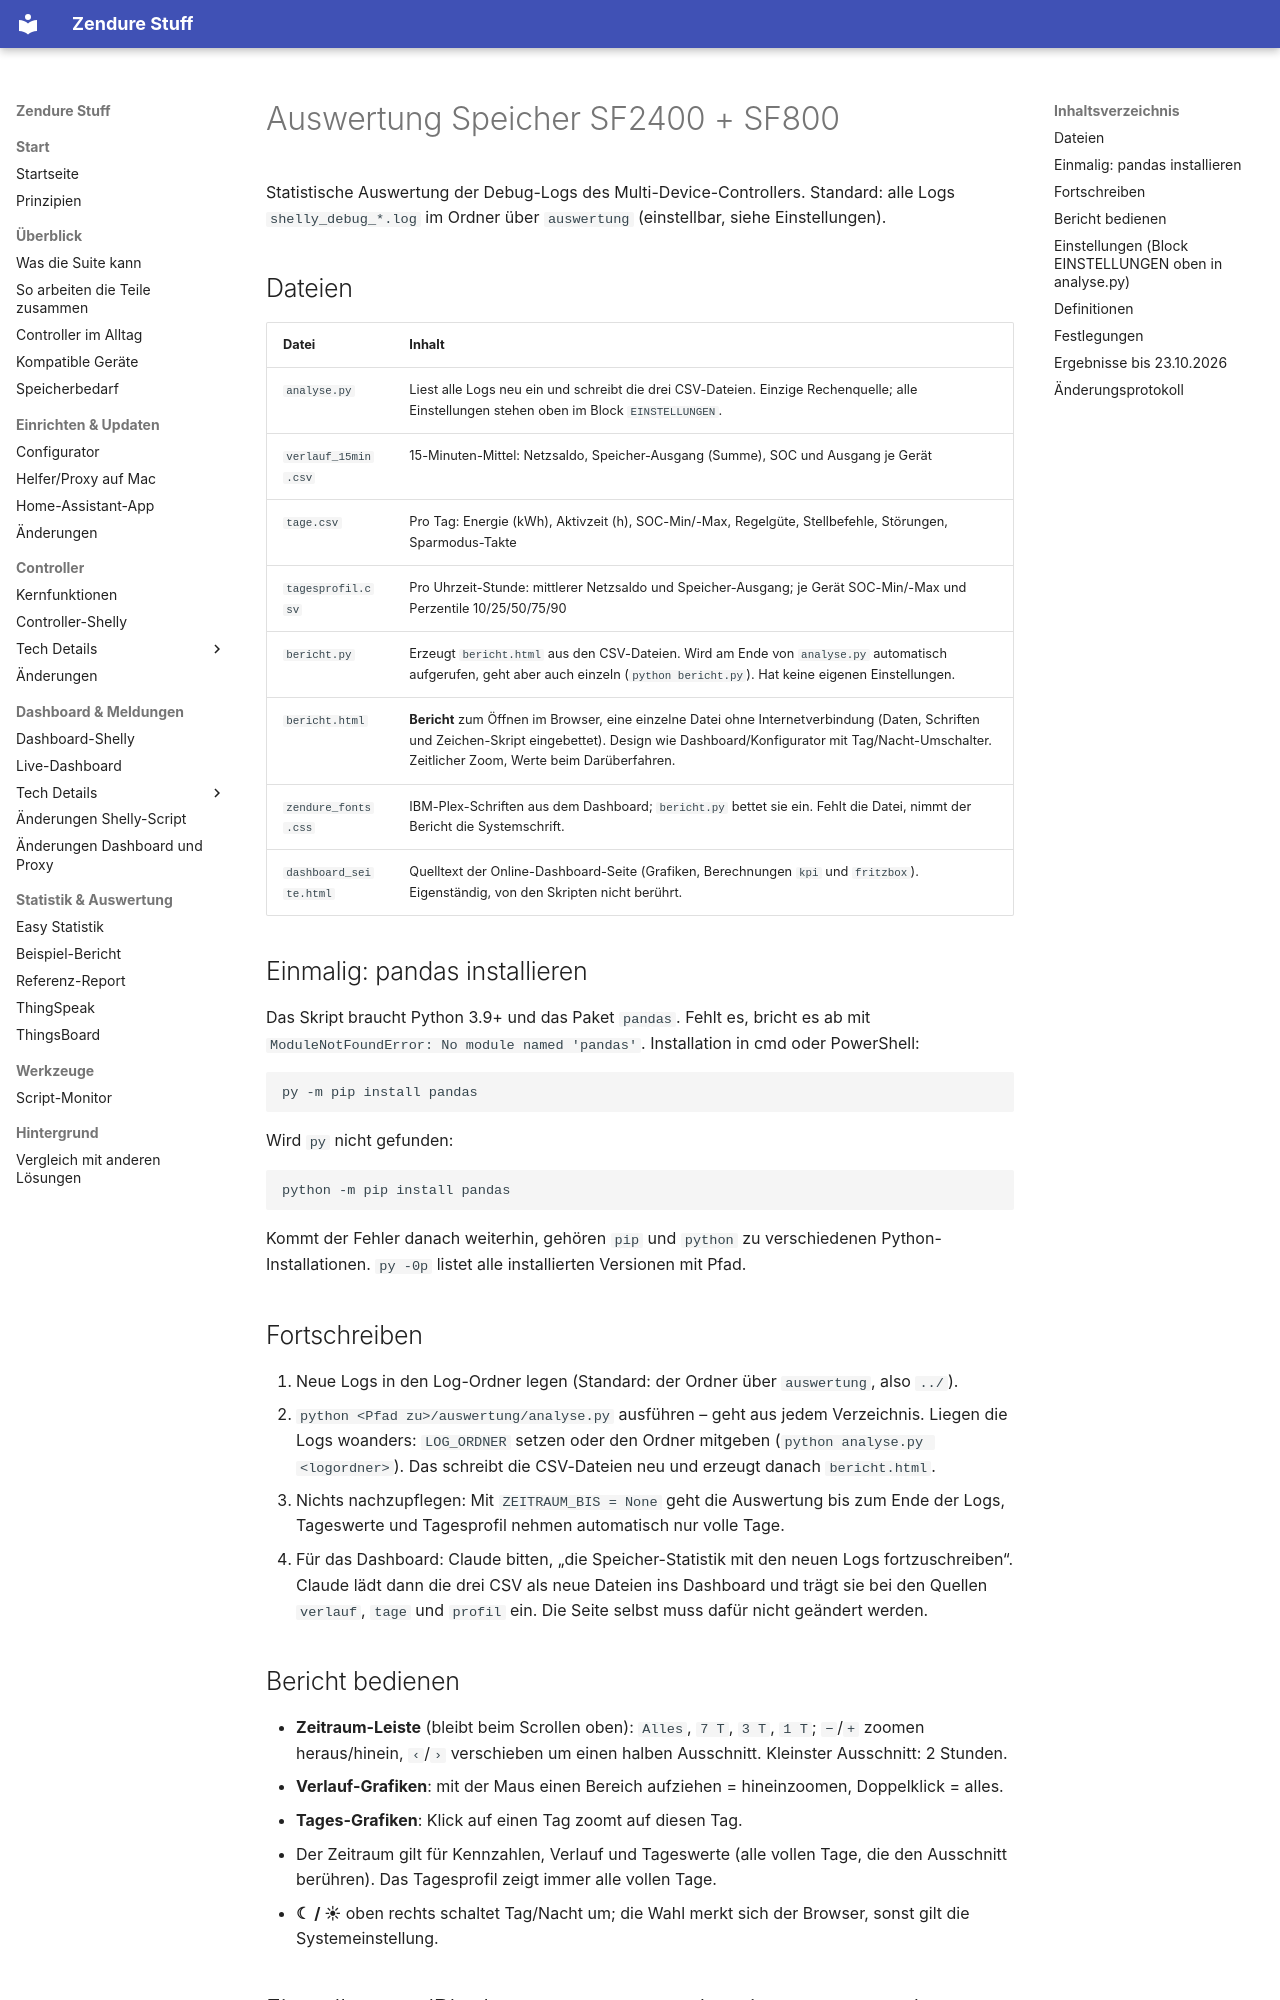

repository: surfer1264/Zendure-Stuff · page: stat/auswertung/index.html · generator: mkdocs

# Auswertung Speicher SF2400 + SF800

Statistische Auswertung der Debug-Logs des Multi-Device-Controllers.
Standard: alle Logs `shelly_debug_*.log` im Ordner über `auswertung` (einstellbar, siehe Einstellungen).

## Dateien

| Datei | Inhalt |
|---|---|
| `analyse.py` | Liest alle Logs neu ein und schreibt die drei CSV-Dateien. Einzige Rechenquelle; alle Einstellungen stehen oben im Block `EINSTELLUNGEN`. |
| `verlauf_15min.csv` | 15-Minuten-Mittel: Netzsaldo, Speicher-Ausgang (Summe), SOC und Ausgang je Gerät |
| `tage.csv` | Pro Tag: Energie (kWh), Aktivzeit (h), SOC-Min/-Max, Regelgüte, Stellbefehle, Störungen, Sparmodus-Takte |
| `tagesprofil.csv` | Pro Uhrzeit-Stunde: mittlerer Netzsaldo und Speicher-Ausgang; je Gerät SOC-Min/-Max und Perzentile 10/25/50/75/90 |
| `bericht.py` | Erzeugt `bericht.html` aus den CSV-Dateien. Wird am Ende von `analyse.py` automatisch aufgerufen, geht aber auch einzeln (`python bericht.py`). Hat keine eigenen Einstellungen. |
| `bericht.html` | **Bericht** zum Öffnen im Browser, eine einzelne Datei ohne Internetverbindung (Daten, Schriften und Zeichen-Skript eingebettet). Design wie Dashboard/Konfigurator mit Tag/Nacht-Umschalter. Zeitlicher Zoom, Werte beim Darüberfahren. |
| `zendure_fonts.css` | IBM-Plex-Schriften aus dem Dashboard; `bericht.py` bettet sie ein. Fehlt die Datei, nimmt der Bericht die Systemschrift. |
| `dashboard_seite.html` | Quelltext der Online-Dashboard-Seite (Grafiken, Berechnungen `kpi` und `fritzbox`). Eigenständig, von den Skripten nicht berührt. |

## Einmalig: pandas installieren

Das Skript braucht Python 3.9+ und das Paket `pandas`. Fehlt es, bricht es ab mit
`ModuleNotFoundError: No module named 'pandas'`. Installation in cmd oder PowerShell:

```
py -m pip install pandas
```

Wird `py` nicht gefunden:

```
python -m pip install pandas
```

Kommt der Fehler danach weiterhin, gehören `pip` und `python` zu verschiedenen
Python-Installationen. `py -0p` listet alle installierten Versionen mit Pfad.

## Fortschreiben

1. Neue Logs in den Log-Ordner legen (Standard: der Ordner über `auswertung`, also `../`).
2. `python <Pfad zu>/auswertung/analyse.py` ausführen – geht aus jedem Verzeichnis.
   Liegen die Logs woanders: `LOG_ORDNER` setzen oder den Ordner mitgeben
   (`python analyse.py <logordner>`).
   Das schreibt die CSV-Dateien neu und erzeugt danach `bericht.html`.
3. Nichts nachzupflegen: Mit `ZEITRAUM_BIS = None` geht die Auswertung bis zum Ende der Logs,
   Tageswerte und Tagesprofil nehmen automatisch nur volle Tage.
4. Für das Dashboard: Claude bitten, „die Speicher-Statistik mit den neuen Logs fortzuschreiben“.
   Claude lädt dann die drei CSV als neue Dateien ins Dashboard und trägt sie bei den Quellen
   `verlauf`, `tage` und `profil` ein. Die Seite selbst muss dafür nicht geändert werden.

## Bericht bedienen

- **Zeitraum-Leiste** (bleibt beim Scrollen oben): `Alles`, `7 T`, `3 T`, `1 T`; `−`/`+` zoomen heraus/hinein,
  `‹`/`›` verschieben um einen halben Ausschnitt. Kleinster Ausschnitt: 2 Stunden.
- **Verlauf-Grafiken**: mit der Maus einen Bereich aufziehen = hineinzoomen, Doppelklick = alles.
- **Tages-Grafiken**: Klick auf einen Tag zoomt auf diesen Tag.
- Der Zeitraum gilt für Kennzahlen, Verlauf und Tageswerte (alle vollen Tage, die den Ausschnitt berühren).
  Das Tagesprofil zeigt immer alle vollen Tage.
- **☾ / ☀** oben rechts schaltet Tag/Nacht um; die Wahl merkt sich der Browser, sonst gilt die Systemeinstellung.
